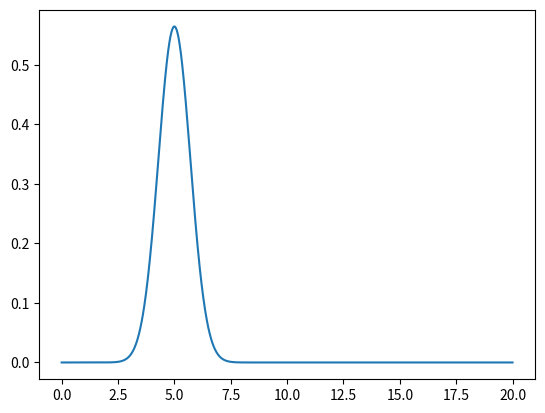

Write the Python code that produced this figure.
import numpy as np
import matplotlib.pyplot as plt
from matplotlib.animation import FuncAnimation
import time

#Parameters
x = np.linspace(0,20,1000)
dx = x[1] - x[0]
x_0 = 5.0
sigma = 1.0
k_0 = 5.0


psi = np.exp(-(x-x_0)**2 / (2*sigma**2)) * np.exp(1j * k_0 * x)

Total_Area = np.sum(np.abs(psi)**2) * dx
a = 1/np.sqrt(Total_Area)

psi_norm = a * psi
Probabilty = np.abs(psi_norm)**2


plt.plot(x, Probabilty)
plt.show()
